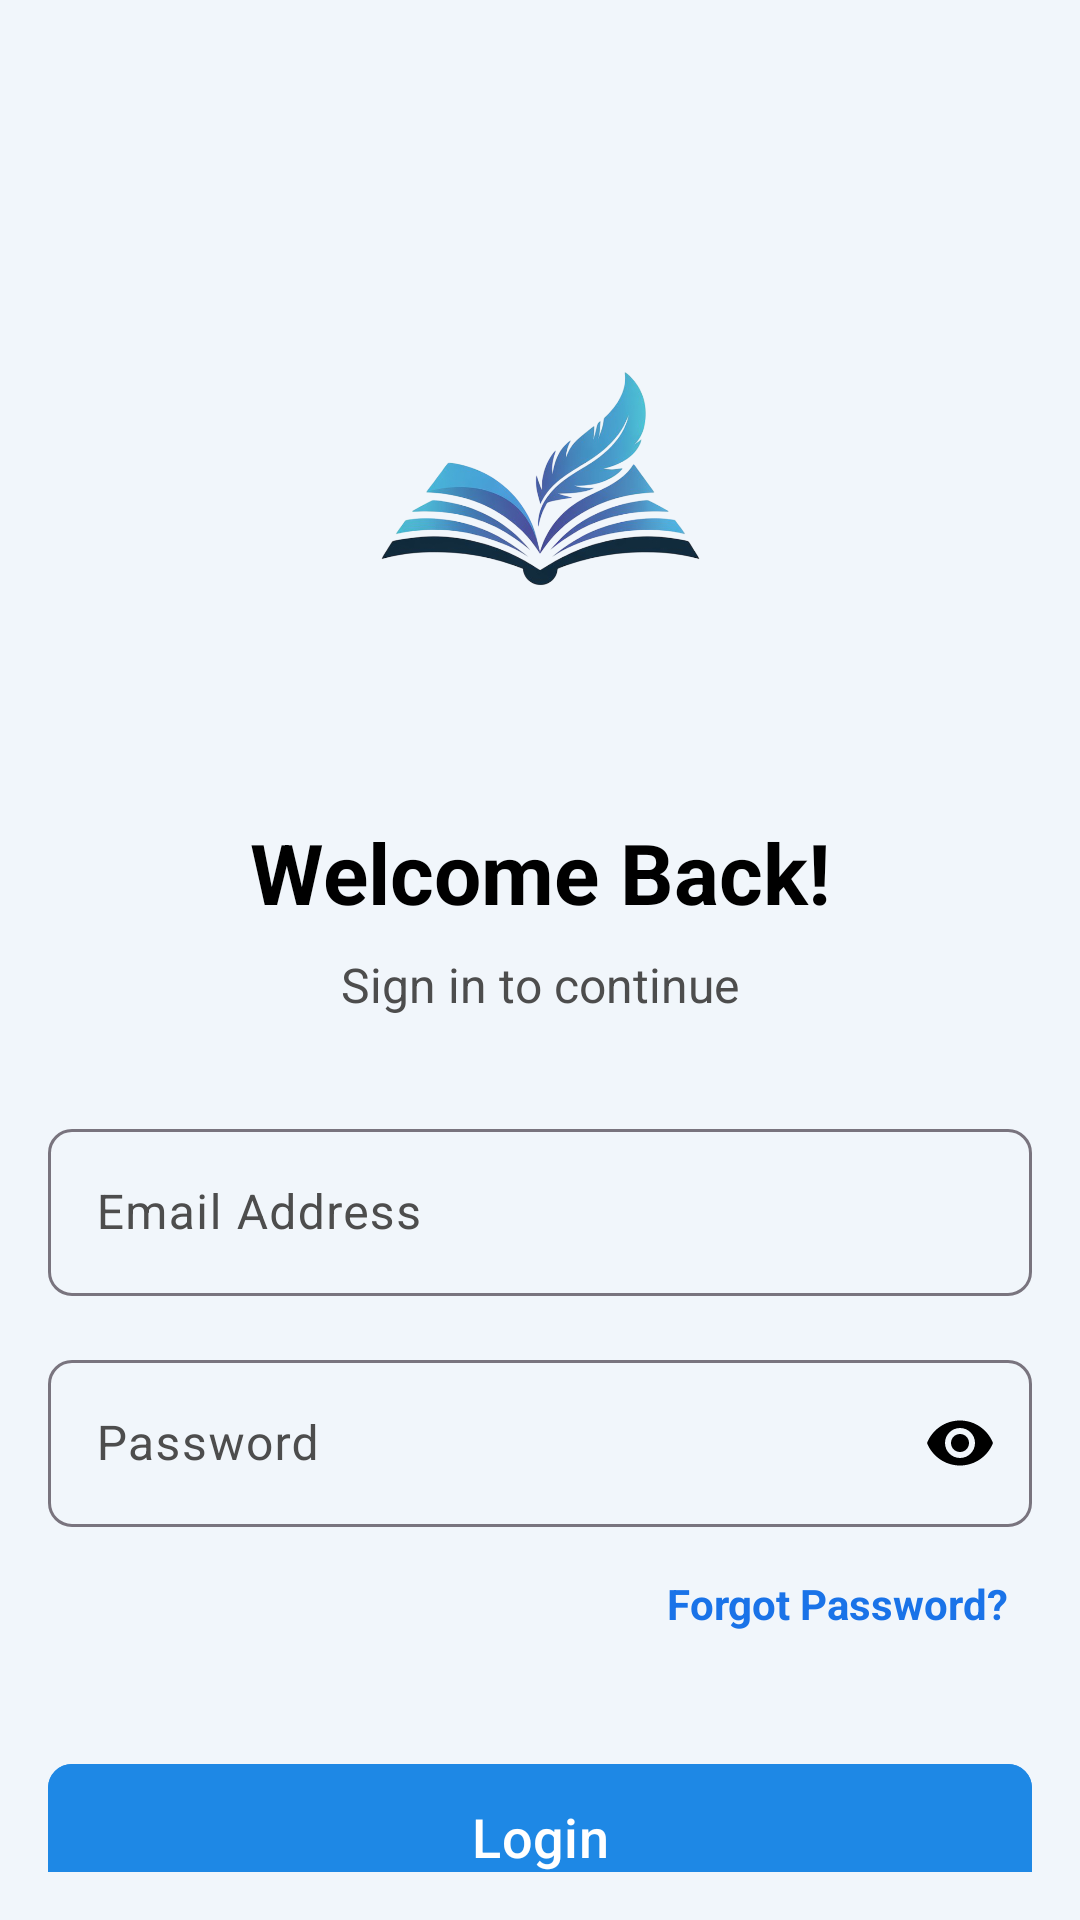

This screen was rendered from an Android layout file. Write that file and the resources it references.
<!-- AndroidManifest.xml: application theme Theme.IRLStudentAttentionTracker -->
<!-- res/layout/activity_login.xml -->
<?xml version="1.0" encoding="utf-8"?>
<androidx.constraintlayout.widget.ConstraintLayout xmlns:android="http://schemas.android.com/apk/res/android"
    xmlns:app="http://schemas.android.com/apk/res-auto"
    xmlns:tools="http://schemas.android.com/tools"
    android:layout_width="match_parent"
    android:layout_height="match_parent"
    android:background="@color/appBg"
    android:padding="16dp"
    tools:context=".auth.LoginActivity">

    <ImageView
        android:id="@+id/app_logo"
        android:layout_width="220dp"
        android:layout_height="160dp"
        android:layout_marginTop="64dp"
        android:contentDescription="@string/app_name"
        android:scaleType="fitCenter"
        android:src="@drawable/logo"
        app:layout_constraintEnd_toEndOf="parent"
        app:layout_constraintStart_toStartOf="parent"
        app:layout_constraintTop_toTopOf="parent" />

    <TextView
        android:id="@+id/login_title"
        android:layout_width="wrap_content"
        android:layout_height="wrap_content"
        android:layout_marginTop="32dp"
        android:text="Welcome Back!"
        android:textColor="@color/black"
        android:textSize="28sp"
        android:textStyle="bold"
        app:layout_constraintEnd_toEndOf="parent"
        app:layout_constraintStart_toStartOf="parent"
        app:layout_constraintTop_toBottomOf="@id/app_logo" />

    <TextView
        android:id="@+id/login_subtitle"
        android:layout_width="wrap_content"
        android:layout_height="wrap_content"
        android:layout_marginTop="8dp"
        android:text="Sign in to continue"
        android:textColor="@color/grey"
        android:textSize="16sp"
        app:layout_constraintEnd_toEndOf="parent"
        app:layout_constraintStart_toStartOf="parent"
        app:layout_constraintTop_toBottomOf="@id/login_title" />

    
    <com.google.android.material.textfield.TextInputLayout
        android:id="@+id/email_input_layout"
        android:layout_width="match_parent"
        android:layout_height="wrap_content"
        android:layout_marginTop="32dp"
        android:hint="Email Address"
        android:textColorHint="@color/grey"
        app:boxCornerRadiusBottomEnd="8dp"
        app:boxCornerRadiusBottomStart="8dp"
        app:boxCornerRadiusTopEnd="8dp"
        app:boxCornerRadiusTopStart="8dp"
        app:layout_constraintEnd_toEndOf="parent"
        app:layout_constraintStart_toStartOf="parent"
        app:layout_constraintTop_toBottomOf="@id/login_subtitle">

        <com.google.android.material.textfield.TextInputEditText
            android:textColor="@color/black"
            android:id="@+id/email_edit_text"
            android:layout_width="match_parent"
            android:layout_height="wrap_content"
            android:inputType="textEmailAddress"
            android:maxLines="1"
            android:singleLine="true" />

    </com.google.android.material.textfield.TextInputLayout>

    
    <com.google.android.material.textfield.TextInputLayout
        android:id="@+id/password_input_layout"
        android:textColorHint="@color/grey"
        android:layout_width="match_parent"
        android:layout_height="wrap_content"
        android:layout_marginTop="16dp"
        android:hint="Password"
        app:boxCornerRadiusBottomEnd="8dp"
        app:boxCornerRadiusBottomStart="8dp"
        app:boxCornerRadiusTopEnd="8dp"
        app:boxCornerRadiusTopStart="8dp"
        app:layout_constraintEnd_toEndOf="parent"
        app:layout_constraintStart_toStartOf="parent"
        app:layout_constraintTop_toBottomOf="@id/email_input_layout"
        app:passwordToggleEnabled="true"
        app:passwordToggleTint="@color/black">

        <com.google.android.material.textfield.TextInputEditText
            android:textColor="@color/black"
            android:id="@+id/password_edit_text"
            android:layout_width="match_parent"
            android:layout_height="wrap_content"
            android:inputType="textPassword"
            android:maxLines="1"
            android:singleLine="true" />

    </com.google.android.material.textfield.TextInputLayout>

    
    <TextView
        android:id="@+id/forgot_password_text"
        android:layout_width="wrap_content"
        android:layout_height="wrap_content"
        android:layout_marginTop="8dp"
        android:clickable="true"
        android:focusable="true"
        android:padding="8dp"
        android:text="Forgot Password?"
        android:textColor="#1A73E8"
        android:textSize="14sp"
        android:textStyle="bold"
        app:layout_constraintEnd_toEndOf="parent"
        app:layout_constraintTop_toBottomOf="@id/password_input_layout" />

    
    <com.google.android.material.button.MaterialButton
        android:id="@+id/login_button"
        android:layout_width="match_parent"
        android:layout_height="wrap_content"
        android:layout_marginTop="32dp"
        android:backgroundTint="@color/toolbarBg"
        android:paddingVertical="12dp"
        android:text="Login"
        android:textColor="@android:color/white"
        android:textSize="18sp"
        app:cornerRadius="8dp"
        app:layout_constraintEnd_toEndOf="parent"
        app:layout_constraintStart_toStartOf="parent"
        app:layout_constraintTop_toBottomOf="@id/forgot_password_text" />

    <LinearLayout
        android:layout_width="wrap_content"
        android:layout_height="wrap_content"
        android:layout_marginTop="24dp"
        android:gravity="center_vertical"
        android:orientation="horizontal"
        app:layout_constraintEnd_toEndOf="parent"
        app:layout_constraintStart_toStartOf="parent"
        app:layout_constraintTop_toBottomOf="@id/login_button">

        <TextView
            android:layout_width="wrap_content"
            android:layout_height="wrap_content"
            android:text="Don't have an account?"
            android:textColor="@color/grey"
            android:textSize="15sp" />

        <TextView
            android:id="@+id/signup_text"
            android:layout_width="wrap_content"
            android:layout_height="wrap_content"
            android:clickable="true"
            android:focusable="true"
            android:paddingStart="4dp"
            android:text="Create Account"
            android:textColor="#1A73E8"
            android:textSize="15sp"
            android:textStyle="bold" />

    </LinearLayout>

</androidx.constraintlayout.widget.ConstraintLayout>
<!-- resources referenced by this layout -->
<resources>
  <color name="appBg">#F1F6FB</color>
  <color name="black">#FF000000</color>
  <color name="grey">#4D4D4D</color>
  <color name="toolbarBg">#1E88E5</color>
  <!-- drawable logo: png bitmap (drawable, 226557 bytes) -->
  <string name="app_name">IRLStudentAttentionTracker</string>
  <style name="Theme.IRLStudentAttentionTracker" parent="Base.Theme.IRLStudentAttentionTracker" />
  <style name="Base.Theme.IRLStudentAttentionTracker" parent="Theme.Material3.Light.NoActionBar">
          
          
      </style>
</resources>
